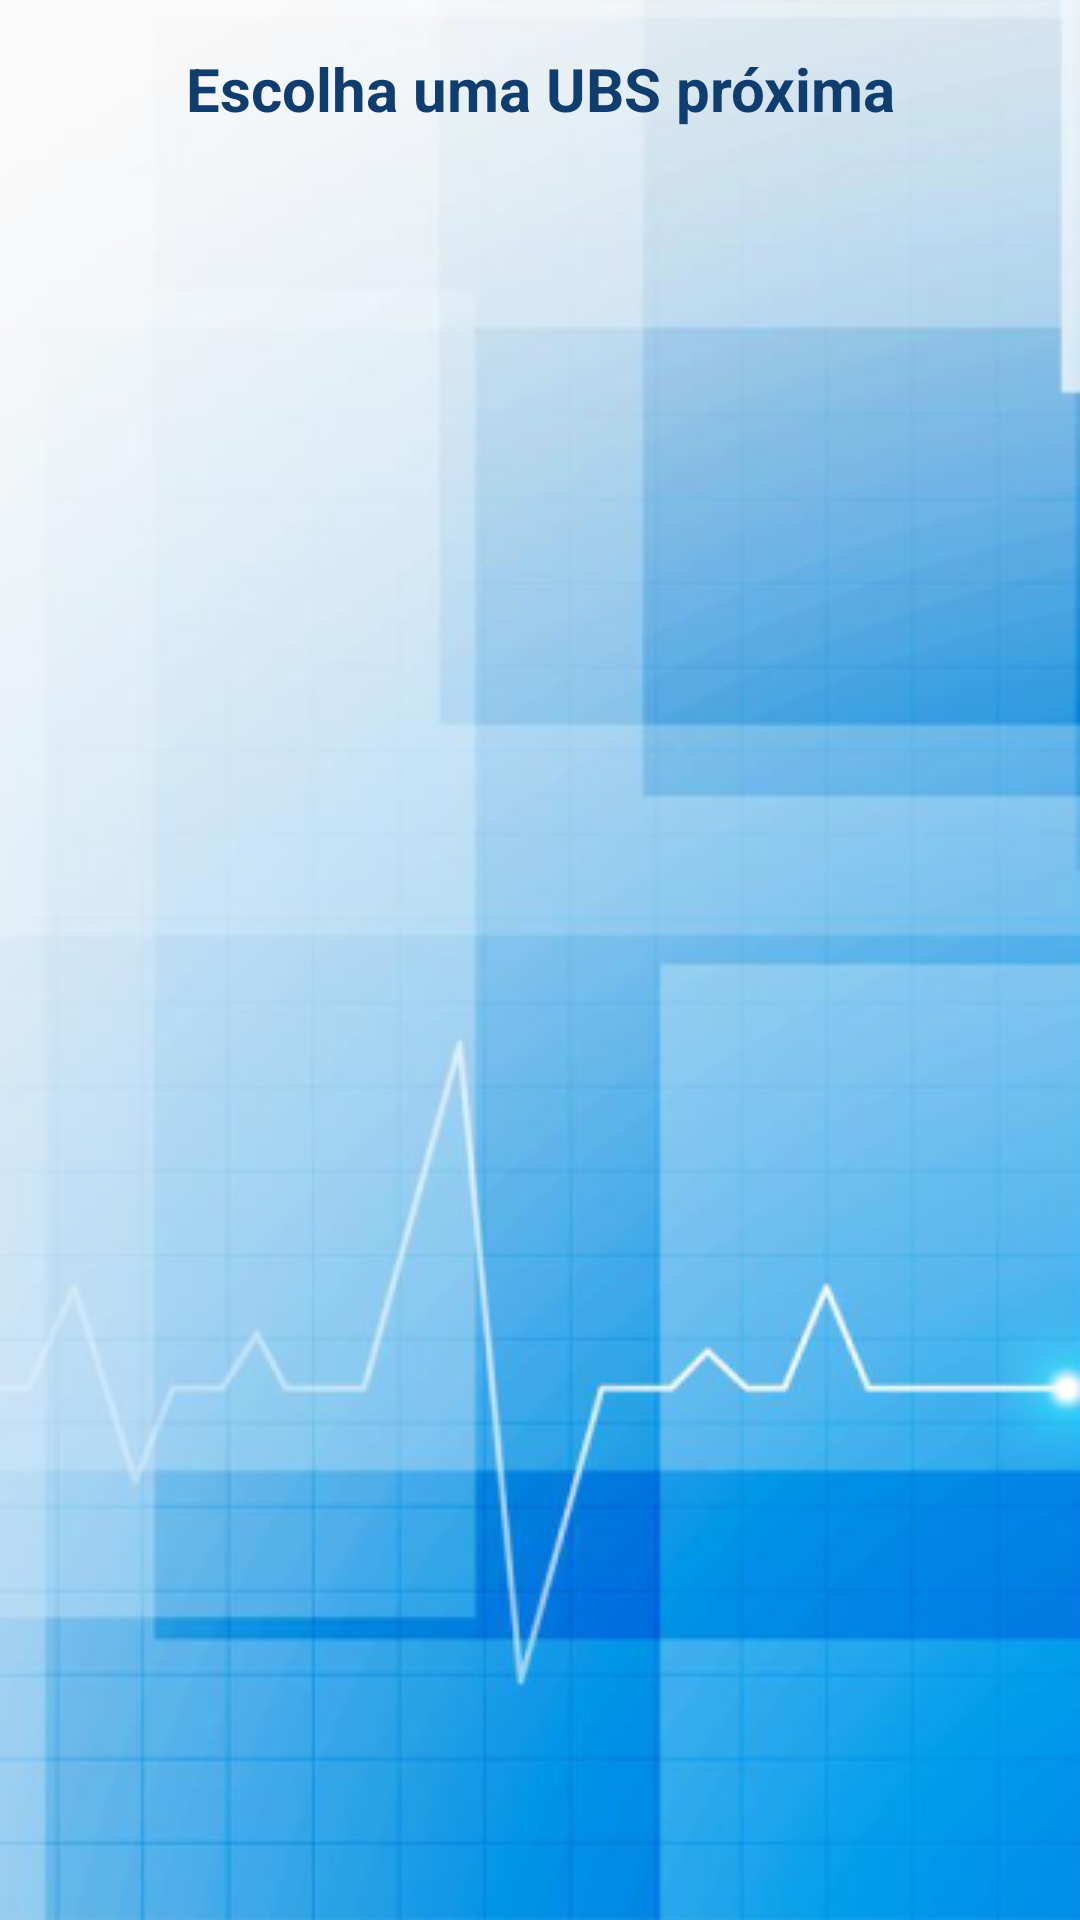

Reconstruct the res/layout file that produces this screen, plus the resources it refers to.
<!-- AndroidManifest.xml: application theme Theme.ProjetoIntegradorUbs -->
<!-- res/layout/activity_choose_ubs.xml -->
<?xml version="1.0" encoding="utf-8"?>
<LinearLayout xmlns:android="http://schemas.android.com/apk/res/android"
    xmlns:tools="http://schemas.android.com/tools"
    android:id="@+id/main"
    android:layout_width="match_parent"
    android:layout_height="match_parent"
    android:background="@drawable/background"
    android:orientation="vertical"
    android:padding="16dp"
    tools:context=".ChooseUBSActivity">

    
    <TextView
        android:id="@+id/tvTitle"
        android:layout_width="match_parent"
        android:layout_height="wrap_content"
        android:layout_marginBottom="16dp"
        android:text="Escolha uma UBS próxima"
        android:textAlignment="center"
        android:textColor="@color/blue"
        android:textStyle="bold"
        android:textSize="20sp" />

    
    <androidx.recyclerview.widget.RecyclerView
        android:id="@+id/recyclerViewUBS"
        android:layout_width="match_parent"
        android:layout_height="match_parent" />

</LinearLayout>
<!-- resources referenced by this layout -->
<resources>
  <color name="blue">#0F3D6F</color>
  <!-- drawable background: png bitmap (drawable, 138566 bytes) -->
  <style name="Theme.ProjetoIntegradorUbs" parent="Base.Theme.ProjetoIntegradorUbs" />
  <style name="Base.Theme.ProjetoIntegradorUbs" parent="Theme.Material3.DayNight.NoActionBar">
          
          
      </style>
</resources>
